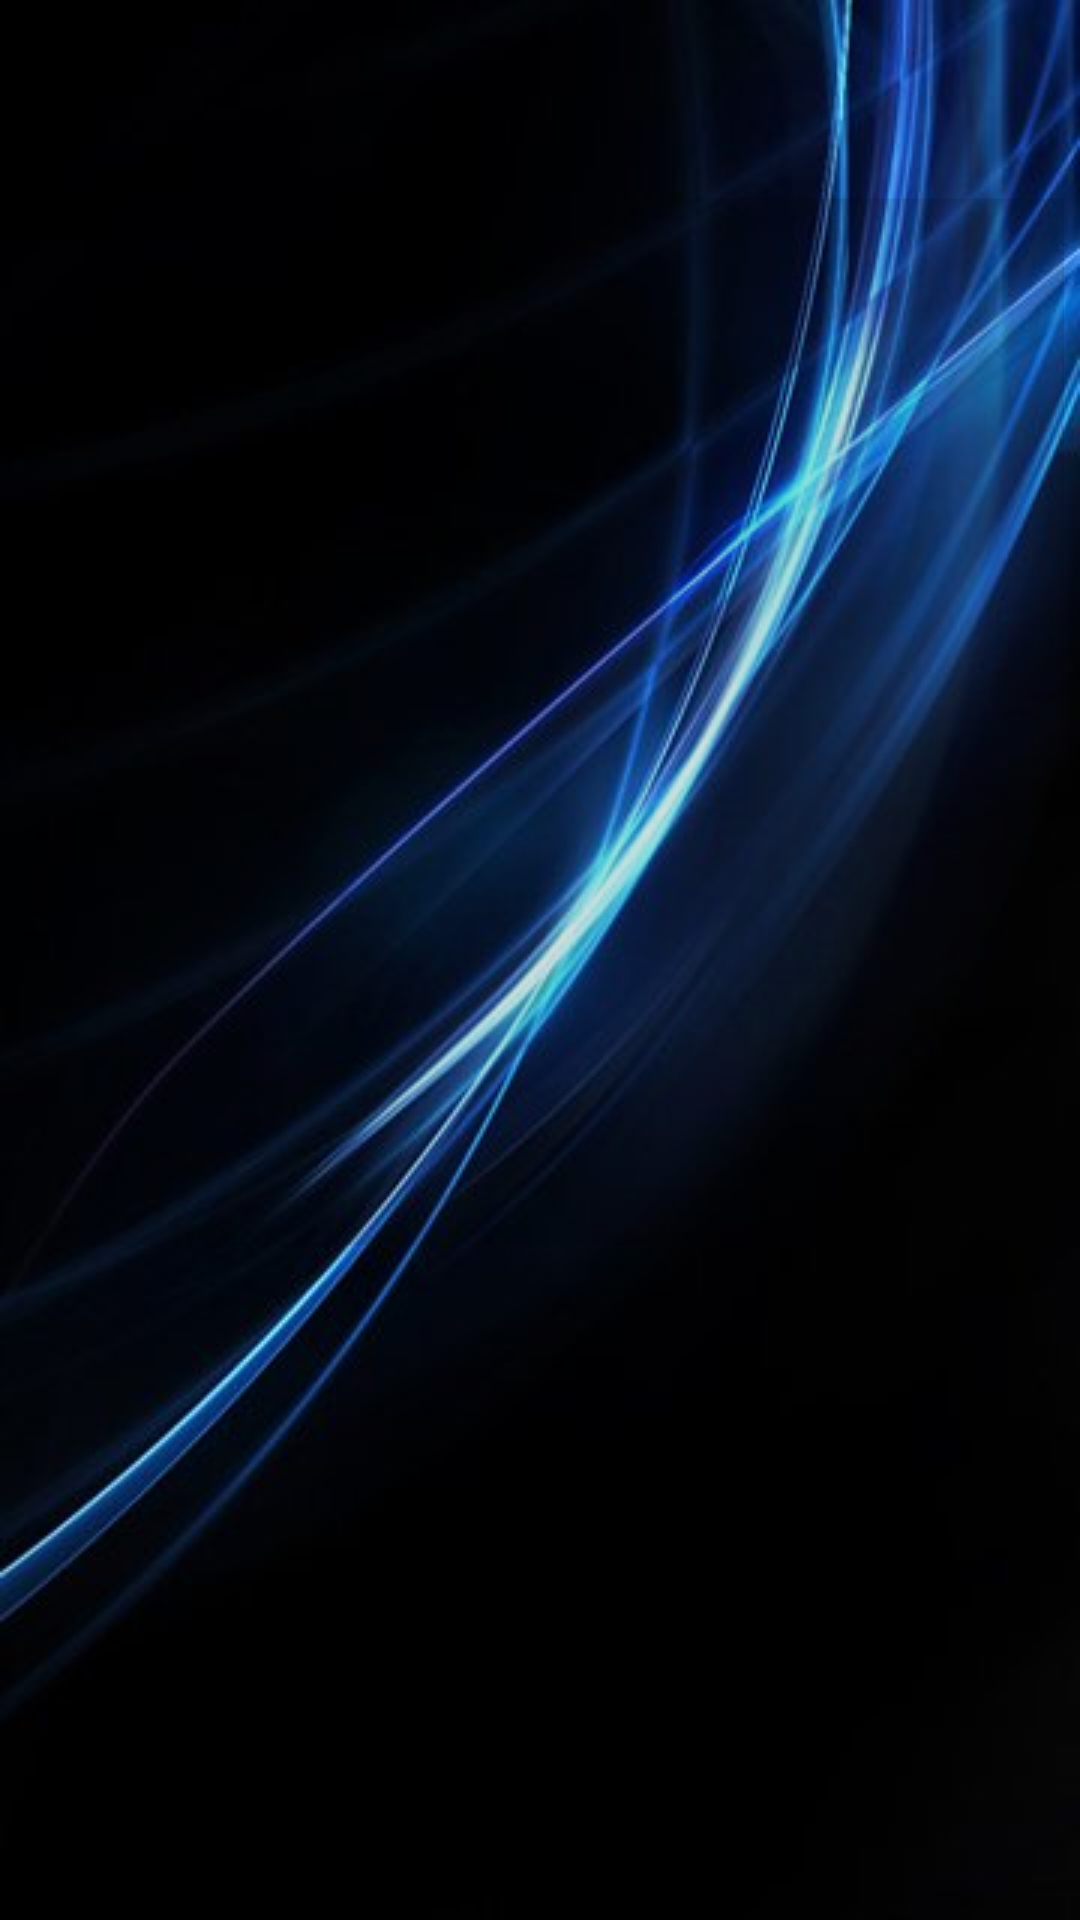

Produce the Android XML layout that renders to this screen, including the resource entries it uses.
<!-- AndroidManifest.xml: application theme AppTheme -->
<!-- res/layout/activity_add_person.xml -->
<?xml version="1.0" encoding="utf-8"?>
<android.support.constraint.ConstraintLayout xmlns:android="http://schemas.android.com/apk/res/android"
    xmlns:app="http://schemas.android.com/apk/res-auto"
    xmlns:tools="http://schemas.android.com/tools"
    android:layout_width="match_parent"
    android:layout_height="match_parent"
    android:background="@drawable/background"
    tools:context=".Add_person">

    <Button
        android:id="@+id/button4"
        android:layout_width="126dp"
        android:layout_height="125dp"
        android:layout_marginStart="8dp"
        android:layout_marginLeft="8dp"
        android:layout_marginTop="8dp"
        android:layout_marginEnd="8dp"
        android:layout_marginRight="8dp"
        android:layout_marginBottom="8dp"
        android:background="@drawable/camera"
        android:text=""
        android:onClick="take_person_image"
        app:layout_constraintBottom_toBottomOf="parent"
        app:layout_constraintEnd_toEndOf="parent"
        app:layout_constraintHorizontal_bias="0.498"
        app:layout_constraintStart_toStartOf="parent"
        app:layout_constraintTop_toTopOf="parent"
        app:layout_constraintVertical_bias="0.952"
        tools:ignore="OnClick" />

    <ImageView
        android:id="@+id/show_person"
        android:layout_width="349dp"
        android:layout_height="394dp"
        android:layout_marginStart="8dp"
        android:layout_marginLeft="8dp"
        android:layout_marginTop="8dp"
        android:layout_marginEnd="8dp"
        android:layout_marginRight="8dp"
        android:layout_marginBottom="8dp"
        app:layout_constraintBottom_toBottomOf="parent"
        app:layout_constraintEnd_toEndOf="parent"
        app:layout_constraintStart_toStartOf="parent"
        app:layout_constraintTop_toTopOf="parent"
        app:layout_constraintVertical_bias="0.155"
        app:srcCompat="?attr/actionBarDivider" />
</android.support.constraint.ConstraintLayout>
<!-- resources referenced by this layout -->
<resources>
  <!-- drawable background: jpg bitmap (drawable, 20945 bytes) -->
  <style name="AppTheme" parent="Theme.AppCompat.Light.DarkActionBar">
          
          <item name="colorPrimary">@color/colorPrimary</item>
          <item name="colorPrimaryDark">@color/colorPrimaryDark</item>
          <item name="colorAccent">@color/colorAccent</item>
  
      </style>
  <color name="colorPrimary">#08298A</color>
  <color name="colorPrimaryDark">#1B0B60</color>
  <color name="colorAccent">#ffffff</color>
</resources>
